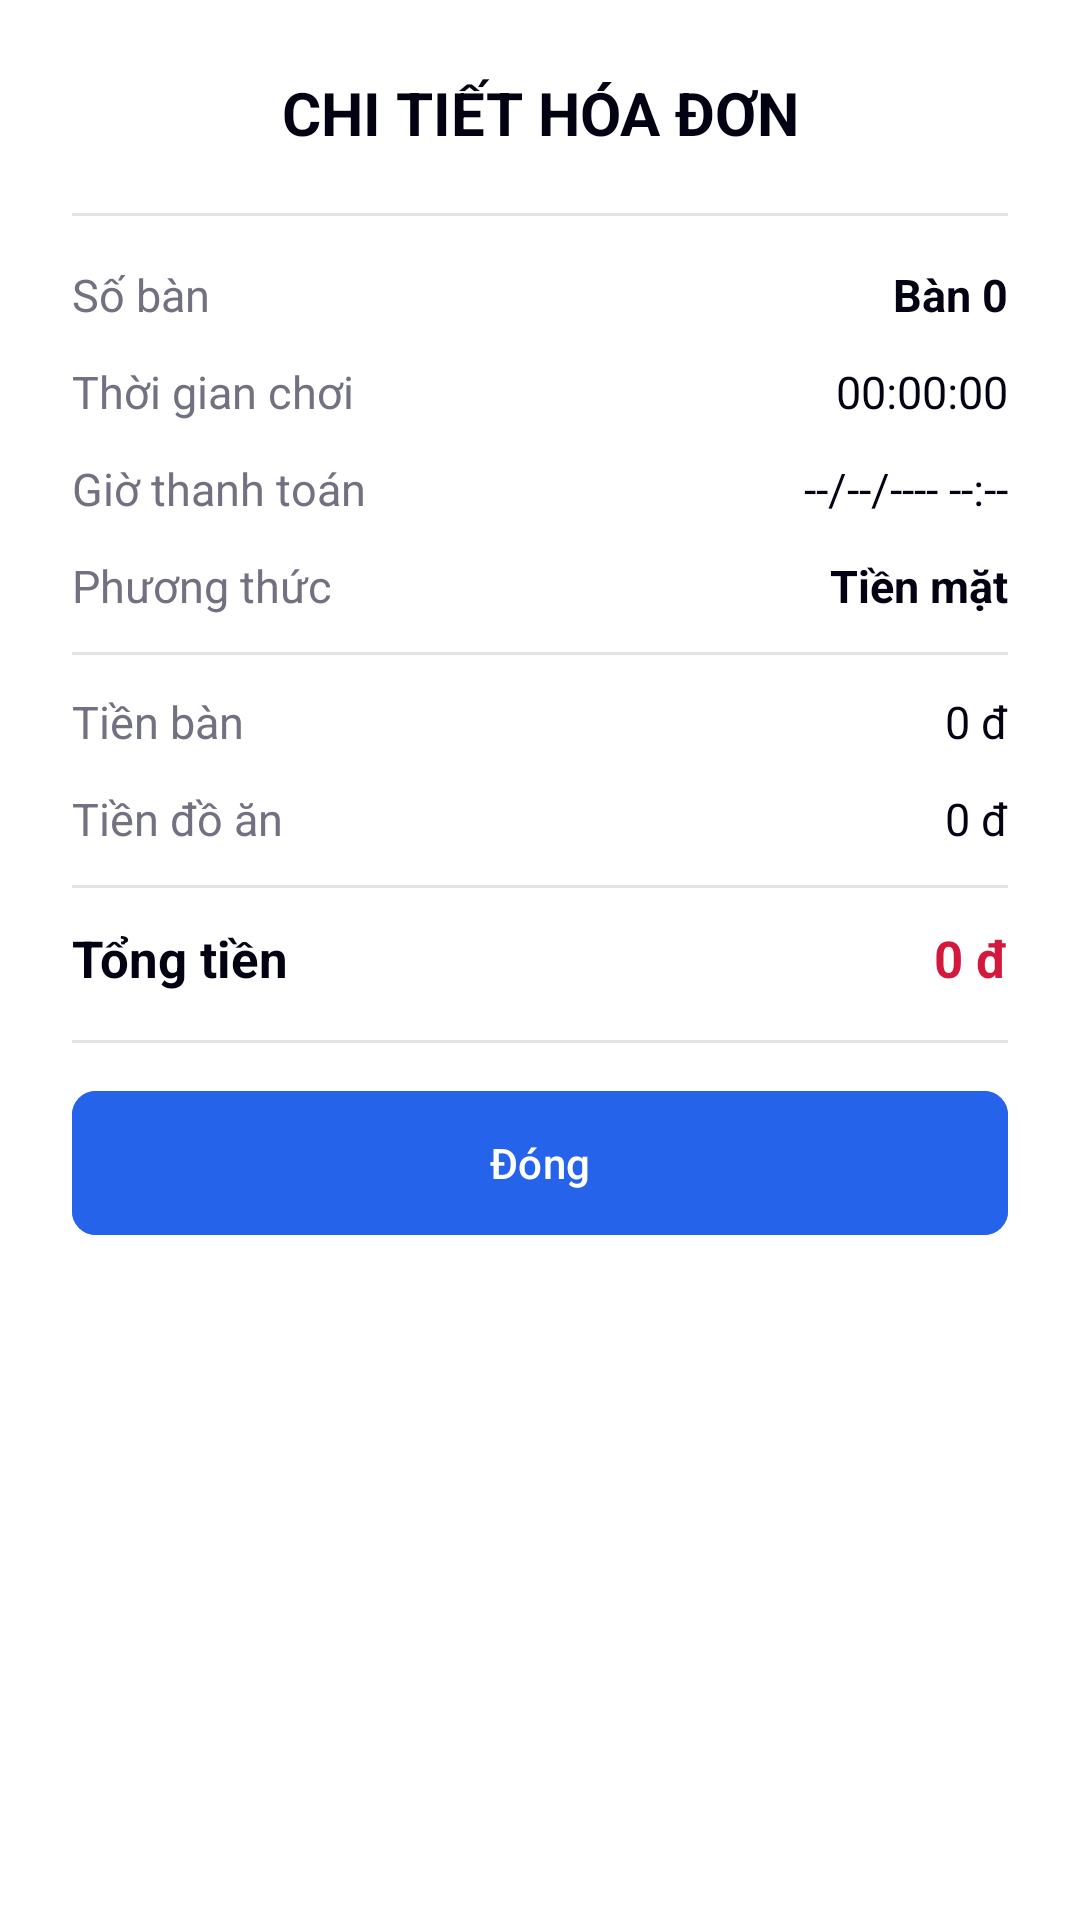

Produce the Android XML layout that renders to this screen, including the resource entries it uses.
<!-- AndroidManifest.xml: application theme Theme.Billards -->
<!-- res/layout/layout_bill_detail.xml -->
<?xml version="1.0" encoding="utf-8"?>
<LinearLayout xmlns:android="http://schemas.android.com/apk/res/android"
    xmlns:app="http://schemas.android.com/apk/res-auto"
    android:layout_width="match_parent"
    android:layout_height="wrap_content"
    android:background="@color/white"
    android:orientation="vertical"
    android:padding="24dp">

    
    <TextView
        android:layout_width="match_parent"
        android:layout_height="wrap_content"
        android:text="CHI TIẾT HÓA ĐƠN"
        android:textColor="@color/foreground"
        android:textSize="20sp"
        android:textStyle="bold"
        android:gravity="center"
        android:layout_marginBottom="20dp" />

    
    <View
        android:layout_width="match_parent"
        android:layout_height="1dp"
        android:background="@color/border" />

    
    <LinearLayout
        android:layout_width="match_parent"
        android:layout_height="wrap_content"
        android:orientation="vertical"
        android:paddingTop="16dp"
        android:paddingBottom="16dp">

        
        <LinearLayout
            android:layout_width="match_parent"
            android:layout_height="wrap_content"
            android:orientation="horizontal"
            android:layout_marginBottom="12dp">

            <TextView
                android:layout_width="0dp"
                android:layout_height="wrap_content"
                android:layout_weight="1"
                android:text="Số bàn"
                android:textColor="@color/muted_foreground"
                android:textSize="15sp" />

            <TextView
                android:id="@+id/tvTableNumber"
                android:layout_width="wrap_content"
                android:layout_height="wrap_content"
                android:text="Bàn 0"
                android:textColor="@color/foreground"
                android:textSize="15sp"
                android:textStyle="bold" />
        </LinearLayout>

        
        <LinearLayout
            android:layout_width="match_parent"
            android:layout_height="wrap_content"
            android:orientation="horizontal"
            android:layout_marginBottom="12dp">

            <TextView
                android:layout_width="0dp"
                android:layout_height="wrap_content"
                android:layout_weight="1"
                android:text="Thời gian chơi"
                android:textColor="@color/muted_foreground"
                android:textSize="15sp" />

            <TextView
                android:id="@+id/tvPlayTime"
                android:layout_width="wrap_content"
                android:layout_height="wrap_content"
                android:text="00:00:00"
                android:textColor="@color/foreground"
                android:textSize="15sp" />
        </LinearLayout>

        
        <LinearLayout
            android:layout_width="match_parent"
            android:layout_height="wrap_content"
            android:orientation="horizontal"
            android:layout_marginBottom="12dp">

            <TextView
                android:layout_width="0dp"
                android:layout_height="wrap_content"
                android:layout_weight="1"
                android:text="Giờ thanh toán"
                android:textColor="@color/muted_foreground"
                android:textSize="15sp" />

            <TextView
                android:id="@+id/tvPaymentTime"
                android:layout_width="wrap_content"
                android:layout_height="wrap_content"
                android:text="--/--/---- --:--"
                android:textColor="@color/foreground"
                android:textSize="15sp" />
        </LinearLayout>

        
        <LinearLayout
            android:layout_width="match_parent"
            android:layout_height="wrap_content"
            android:orientation="horizontal"
            android:layout_marginBottom="12dp">

            <TextView
                android:layout_width="0dp"
                android:layout_height="wrap_content"
                android:layout_weight="1"
                android:text="Phương thức"
                android:textColor="@color/muted_foreground"
                android:textSize="15sp" />

            <TextView
                android:id="@+id/tvPaymentMethod"
                android:layout_width="wrap_content"
                android:layout_height="wrap_content"
                android:text="Tiền mặt"
                android:textColor="@color/foreground"
                android:textSize="15sp"
                android:textStyle="bold" />
        </LinearLayout>

        
        <View
            android:layout_width="match_parent"
            android:layout_height="1dp"
            android:background="@color/border"
            android:layout_marginBottom="12dp" />

        
        <LinearLayout
            android:layout_width="match_parent"
            android:layout_height="wrap_content"
            android:orientation="horizontal"
            android:layout_marginBottom="12dp">

            <TextView
                android:layout_width="0dp"
                android:layout_height="wrap_content"
                android:layout_weight="1"
                android:text="Tiền bàn"
                android:textColor="@color/muted_foreground"
                android:textSize="15sp" />

            <TextView
                android:id="@+id/tvTimePrice"
                android:layout_width="wrap_content"
                android:layout_height="wrap_content"
                android:text="0 đ"
                android:textColor="@color/foreground"
                android:textSize="15sp" />
        </LinearLayout>

        
        <LinearLayout
            android:layout_width="match_parent"
            android:layout_height="wrap_content"
            android:orientation="horizontal"
            android:layout_marginBottom="12dp">

            <TextView
                android:layout_width="0dp"
                android:layout_height="wrap_content"
                android:layout_weight="1"
                android:text="Tiền đồ ăn"
                android:textColor="@color/muted_foreground"
                android:textSize="15sp" />

            <TextView
                android:id="@+id/tvFoodPrice"
                android:layout_width="wrap_content"
                android:layout_height="wrap_content"
                android:text="0 đ"
                android:textColor="@color/foreground"
                android:textSize="15sp" />
        </LinearLayout>

        
        <View
            android:layout_width="match_parent"
            android:layout_height="1dp"
            android:background="@color/border"
            android:layout_marginBottom="12dp" />

        
        <LinearLayout
            android:layout_width="match_parent"
            android:layout_height="wrap_content"
            android:orientation="horizontal">

            <TextView
                android:layout_width="0dp"
                android:layout_height="wrap_content"
                android:layout_weight="1"
                android:text="Tổng tiền"
                android:textColor="@color/foreground"
                android:textSize="17sp"
                android:textStyle="bold" />

            <TextView
                android:id="@+id/tvTotalAmount"
                android:layout_width="wrap_content"
                android:layout_height="wrap_content"
                android:text="0 đ"
                android:textColor="@color/destructive"
                android:textSize="17sp"
                android:textStyle="bold" />
        </LinearLayout>
    </LinearLayout>

    
    <View
        android:layout_width="match_parent"
        android:layout_height="1dp"
        android:background="@color/border"
        android:layout_marginBottom="16dp" />

    
    <com.google.android.material.button.MaterialButton
        android:id="@+id/btnClose"
        android:layout_width="match_parent"
        android:layout_height="wrap_content"
        android:text="Đóng"
        app:cornerRadius="8dp"
        android:backgroundTint="@color/blue_600"
        android:textColor="@color/white" />

</LinearLayout>
<!-- resources referenced by this layout -->
<resources>
  <color name="blue_600">#2563EB</color>
  <color name="border">#E2E2E7</color>
  <color name="destructive">#D4183D</color>
  <color name="foreground">#030213</color>
  <color name="muted_foreground">#717182</color>
  <color name="white">#FFFFFFFF</color>
  <style name="Theme.Billards" parent="Base.Theme.Billards" />
  <style name="Base.Theme.Billards" parent="Theme.Material3.DayNight.NoActionBar">
          
          <item name="colorPrimary">@color/primary</item>
          <item name="android:windowBackground">@color/background</item>
          
          
          <item name="materialButtonStyle">@style/Widget.Billards.Button.Primary</item>
      </style>
  <color name="primary">#030213</color>
  <color name="background">#FFFFFF</color>
  <style name="Widget.Billards.Button.Primary" parent="Widget.Material3.Button">
          <item name="backgroundTint">@color/blue_600</item>
          <item name="android:textColor">@color/white</item>
          <item name="cornerRadius">8dp</item>
          <item name="android:textAllCaps">false</item>
          <item name="android:insetTop">0dp</item>
          <item name="android:insetBottom">0dp</item>
          <item name="android:fontFamily">sans-serif-medium</item>
      </style>
</resources>
